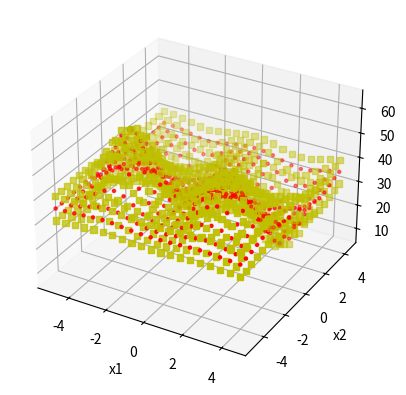

The matplotlib source for this figure: (Note: this script raises an exception after producing the figure.)
import numpy as np
import matplotlib.pyplot as plt
import itertools
from typing import Callable

# https://newton.cx/~peter/2014/03/elementary-gaussian-processes-in-python/

class EGO():
    '''Represents an Efficient Global Optimum predictor.
    Add values with EGO.add_point(y, x).
    Sample a range to predict with EGO.generate_predictions(prediction_xs).'''
    def __init__(self, num_fields:int, kernel:Callable[[float],float], predicted_noise:float, thetas:"tuple[float]"=None):
        '''inputs:
             num_fields: number of dimensions in each point of x.
             kernel: function(r) that provides correlatedness between two points separated by r.
                  example = np.exp(-0.5 * r**2), a square-exponent kernel
             predicted_noise: the amount of variance in the y values, as a fraction of the average.
             thetas: a tuple of floats representing the scale differences between dimensions of x.
                  example = (1, 1000) if x1 is in meters and x2 is in kilometers.
                  Larger thetas mean the difference matters more.
                  If not provided, the assumed value is 1 for each dimension.'''
        self.num_fields = num_fields
        self.kernel = kernel
        self.predicted_noise = predicted_noise

        if thetas is None:
            thetas = tuple(1 for _ in range(num_fields))

        if num_fields > 1:
            # delta_f is the distance between two multi-dimensional points
            #         = sqrt(delta_x1**2 + delta_x2**2 + ...)
            # We also adjust by that dimension's theta. Larger thetas mean the difference matters more.
            def delta_f(x1, x2):
                sum_of_sq = 0
                for i, theta in zip(range(num_fields), thetas):
                    sum_of_sq += ((x1[np.newaxis,:,i] - x2[i,:, np.newaxis]) * theta)**2 
                return np.sqrt(sum_of_sq)
            self.delta_f = delta_f
        else:
            # with only one dimension, we can skip the sqrt and **, since they cancel.
            self.delta_f = lambda x1, x2: x1[np.newaxis,:,0] - x2[0,:, np.newaxis]

        self.x = np.empty((0, num_fields))
        self.y = np.empty((0))

    def add_point(self, y:float, x):
        self.x = np.vstack((self.x, x))
        self.y = np.append(self.y, y)

    def gp_cov(self, x, predicted_noise):
        '''Return the covariance matrix of x and itself, with u added as noise.'''
        # shape of x: len(x), num_fields
        # Matrix of separations: r[i,j] = x[j] - x[i]
        r = self.delta_f(x, np.transpose(x)) # shape: len(x), len(x)
        u = predicted_noise * np.ones_like(x[:,0]) # shape: len(x)
        return self.kernel(r) + np.diag(u)

    def corr_noise(self, cov):
        '''Return a random sampling from the covariance matrix.'''
        uncorr_noise = np.random.normal(size=cov.shape[0])
        return np.dot(np.linalg.cholesky(cov), uncorr_noise)

    def generate_predictions(self, interp_x):
        '''Return estimates of y values and standard deviations for predictions interp_x.
           interp_x must be a numpy array of shape (#, 1),
           which can be done with old_interp_x[:,np.newaxis]'''
        # Generate the covariance matrix of data_x against itself.
        data_cov = self.gp_cov(self.x, self.predicted_noise) # shape: len(x), len(x)

        # Generate the covariance matrix of data_x against the prediction points.
        # Matrix of separations: r[i,j] = x[j] - x[i]
        r = self.delta_f(interp_x, np.transpose(self.x)) # shape: len(x), len(interp_x)
        di_cov = self.kernel(r) # shape: len(x), len(interp_x)
        
        # Determine the weights to apply to data_y points. Apply them.
        cinv = np.linalg.inv(data_cov) # shape: len(x), len(x)
        wt = np.dot(cinv, di_cov) # shape: len(x), len(interp_x)
        average_y = np.average(self.y)
        interp_y = np.dot(wt.T, self.y-average_y) + average_y # shape: len(interp_x)

        # generate the matrix of variances. Take the (matrix) square root to get the (matrix) standard deviation.
        interp_cov = self.kernel(0) - np.dot(di_cov.T, wt) # shape: len(interp_x), len(interp_x)
        #TODO: Is this where the vertical correction would apply?
        std_y = np.std(self.y)
        interp_u = np.sqrt(np.diag(std_y * interp_cov)) # shape: len(interp_x)

        return interp_y, interp_u

def sqexp_kernel(a, s, r):
    '''A square-exponent kernel. Provides a measure of correlatedness of two points separated by r.'''
    return a * np.exp(-0.5 * (r / s)**2)

def himmelblau(x1, x2):
    # Himmelblau's function
    # f(x, y) = (x**2 + y - 11)**2 + (x + y**2 - 7)**2
    # from -5 to 5 for both x and y
    # minimums at (3, 2), (-2.805, 3.131), (-3.779, -3.283), and (3.584, -1.848)
    return (x1**2 + x2 - 11)**2 + (x1 + x2**2 - 7)**2

def demo_2d():
    # Setup
    actual_noise = 0.01
    true_kern = lambda r: sqexp_kernel(1., 1., r)
    true_x = np.linspace(0, 10, 101) # 0, 0.1, 0.2, etc
    true_x = np.round(true_x, 1)

    predicted_noise = 0.005

    ego = EGO(1, true_kern, predicted_noise)

    fig = plt.figure()
    ax = fig.add_subplot(111)

    # The underlying signal -- there's a trend described by a Gaussian process, but no measurement error.
    true_cov = ego.gp_cov(true_x[:,np.newaxis], 1e-9) # note that the last argument is juuuust above zero - no noise.
    true_y = ego.corr_noise(true_cov) # a random sample from the covariance matrix

    # The data points that are actually gatherable, with noise.
    added_noise = np.random.normal(scale = actual_noise * np.ones_like(true_y))
    noisy_y = true_y + added_noise

    dict_func = {x:y for x, y in zip(true_x, noisy_y)}

    # The points we gather data from initially
    for x in (1.5, 5.5, 9.5):
        ego.add_point(dict_func[x], x)

    while True:
        # Our best guess of the underlying signal given the noisy measurements.
        interp_x = np.linspace(0, 10, 101) # The positions we predict at
        interp_x = np.round(interp_x, 1)
        interp_x = interp_x[:,np.newaxis]
        interp_y, interp_u = ego.generate_predictions(interp_x)

        ax.clear()
        ax.plot(ego.x, ego.y, 'o', label='data points')
        ax.plot(interp_x, interp_y, 'r', label='our guess')
        ax.plot(true_x, true_y, 'g', label='true data')
        ax.plot(interp_x, interp_y+interp_u, '--y')
        ax.plot(interp_x, interp_y-interp_u, '--y')
        ax.legend(loc="upper left")

        fig.show()

        max_pos = np.argmax(interp_y+interp_u)
        max_x = interp_x[max_pos, :]

        max_pos = np.argmax(interp_u)
        max_u = interp_x[max_pos, :]

        next_point = float(input(f"What point should be investigated next? (to 1 digit after decimal) Maybe {max_x} or {max_u}: "))
        if next_point == float(-1):
            break
        ego.add_point(dict_func[next_point], next_point)

def demo_3d():
    predicted_noise = 0.005
    true_kern = lambda x: sqexp_kernel(1.0, 1.0, x)
    true_func = lambda x: himmelblau(x[0], x[1])

    fig = plt.figure()
    ax = fig.add_subplot(projection='3d')

    ego = EGO(2, true_kern, predicted_noise)
    for x in ((2.5, 2.5), (-2.5, 2.5), (2.5, -2.5), (-2.5, -2.5)):
        ego.add_point(true_func(x), x)

    one_dim = tuple(range(-50, 50, 5))
    pairs = tuple(itertools.product(one_dim, one_dim))
    interp_x = np.asarray(pairs) / 10 # the positions we predict at

    while True:
        interp_y, interp_u = ego.generate_predictions(interp_x)

        data_points_x1 = tuple(ego.x[:,0])
        data_points_x2 = tuple(ego.x[:,1])
        guess_x1 = tuple(interp_x[:,0])
        guess_x2 = tuple(interp_x[:,1])

        ax.clear()
        ax.scatter(data_points_x1, data_points_x2, ego.y, marker='o', color='g', label='data points')
        ax.scatter(guess_x1, guess_x2, interp_y, marker='.', color = 'r', label='our guess')
        ax.scatter(guess_x1, guess_x2, interp_y+interp_u, marker=',', color='y', label='variance')
        ax.scatter(guess_x1, guess_x2, interp_y-interp_u, marker=',', color='y')

        ax.set_xlabel('x1')
        ax.set_ylabel('x2')
        ax.set_zlabel('y')

        fig.show()

        new_x1 = float(input("Next x1: "))
        new_x2 = float(input("Next x2: "))
        next_x = (new_x1, new_x2)
        next_y = true_func(next_x)
        ego.add_point(next_y, next_x)

if __name__ == '__main__':
    demo_3d()